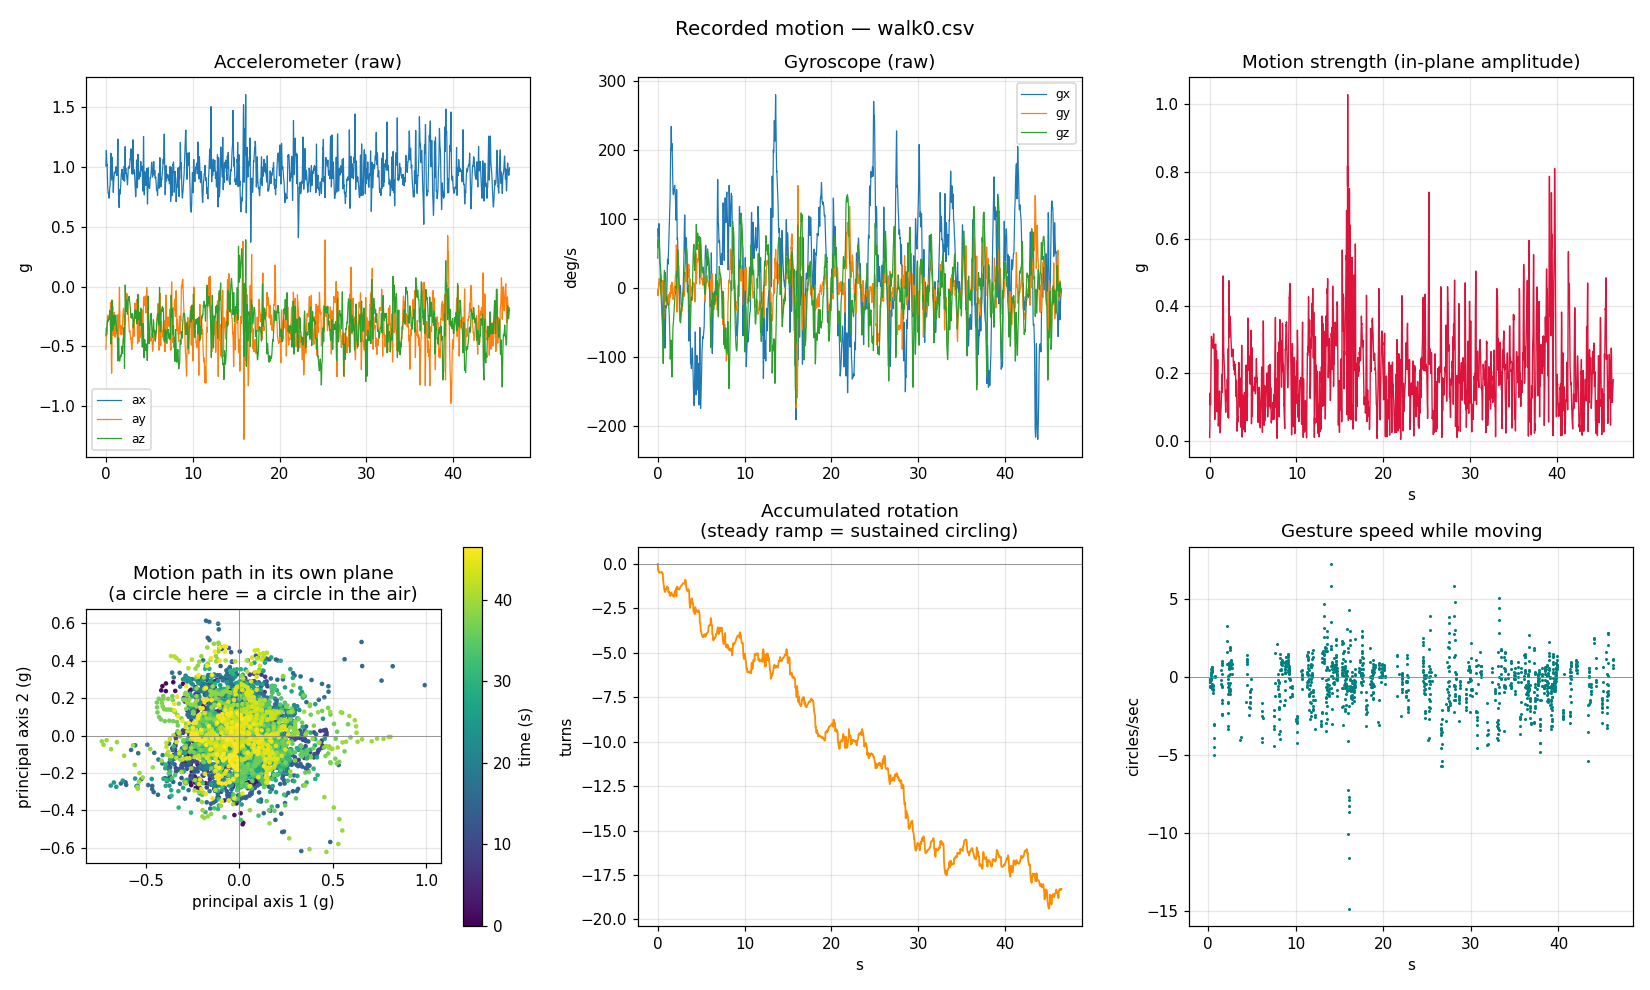

The data file committed next to this chart (first rows):
host_time_s, device_ms, seq, ax_g, ay_g, az_g, gx_dps, gy_dps, gz_dps
299398, 303169, 185, 1.008, -0.5220, -0.4106, 58.11, -2.199, 43.05
299398, 303179, 185, 1.037, -0.5210, -0.4014, 64.38, -5.084, 48.92
299398, 303189, 185, 1.061, -0.5017, -0.3975, 72.58, -8.03, 53.05
299398, 303199, 185, 1.086, -0.4678, -0.3870, 80.6, -10.37, 56.29
299398, 303209, 185, 1.113, -0.4263, -0.3601, 85.92, -11.5, 59.8
299398, 303219, 185, 1.138, -0.3706, -0.3467, 84.05, -9.893, 66.95
299398, 303229, 185, 1.138, -0.3706, -0.3467, 84.05, -9.893, 66.95
299398, 303239, 185, 1.121, -0.3628, -0.3481, 79.86, -5.328, 69.44
299398, 303249, 185, 1.095, -0.3672, -0.3572, 76.15, -0.0153, 70.41
299398, 303259, 185, 1.065, -0.3840, -0.3696, 75.01, 4.397, 69.24
299398, 303269, 186, 1.037, -0.3992, -0.3682, 77.4, 6.962, 66.66
299398, 303279, 186, 1.013, -0.4023, -0.3608, 83.04, 7.71, 63.86
299398, 303289, 186, 1.014, -0.3811, -0.3455, 89.56, 6.489, 62.18
299398, 303299, 186, 1.021, -0.3599, -0.3264, 93.25, 5.328, 62.02
299398, 303309, 186, 1.017, -0.3364, -0.3081, 93.18, 7.267, 62.6
299398, 303319, 186, 0.9902, -0.3105, -0.3032, 90.08, 11.1, 63.57
299398, 303329, 186, 0.9580, -0.2854, -0.2952, 84.75, 13.34, 64.24
299398, 303339, 186, 0.9329, -0.2649, -0.2910, 78.58, 13.34, 63.94
299398, 303349, 186, 0.9094, -0.2458, -0.2827, 71.98, 12.58, 62.47
299398, 303359, 186, 0.8799, -0.2397, -0.2839, 64.08, 11.45, 60.5
299398, 303369, 187, 0.8601, -0.2390, -0.2864, 56.29, 10.58, 57.77
299398, 303379, 187, 0.8342, -0.2405, -0.2798, 49.62, 9.908, 54.29
299398, 303389, 187, 0.8213, -0.2458, -0.2803, 44.21, 8.733, 50.6
299398, 303399, 187, 0.8101, -0.2468, -0.2844, 40.32, 7.13, 46.52
299398, 303409, 187, 0.8030, -0.2571, -0.2893, 37.8, 5.893, 42
299398, 303419, 187, 0.7974, -0.2551, -0.2881, 36.17, 5.16, 37.16
299398, 303429, 187, 0.7886, -0.2576, -0.2893, 35.16, 4.168, 32.21
299398, 303439, 187, 0.7803, -0.2549, -0.2861, 34.95, 2.885, 26.87
299398, 303449, 187, 0.7803, -0.2529, -0.2817, 34.61, 0.9771, 21.62
299398, 303459, 187, 0.7827, -0.2542, -0.2805, 33.6, -1.176, 17.04
299398, 303469, 188, 0.7761, -0.2542, -0.2734, 32.55, -2.473, 12.7
299398, 303479, 188, 0.7700, -0.2507, -0.2766, 30.69, -3.206, 8.428
299398, 303489, 188, 0.7639, -0.2520, -0.2744, 28.09, -3.603, 4.428
299398, 303499, 188, 0.7522, -0.2600, -0.2766, 26.2, -3.756, 0.9313
299398, 303509, 188, 0.7466, -0.2646, -0.2759, 24.95, -3.679, -2.534
299398, 303519, 188, 0.7400, -0.2666, -0.2727, 23.18, -3.985, -5.496
299398, 303529, 188, 0.7393, -0.2678, -0.2627, 21.22, -4.794, -8
299398, 303539, 188, 0.7434, -0.2698, -0.2622, 19.76, -5.847, -10.35
299398, 303549, 188, 0.7466, -0.2666, -0.2551, 17.97, -6.962, -12.52
299398, 303559, 188, 0.7556, -0.2712, -0.2483, 15.82, -7.771, -14.37
299398, 303569, 189, 0.7693, -0.2654, -0.2410, 14.12, -8.626, -16.31
299398, 303579, 189, 0.7830, -0.2515, -0.2312, 12.7, -9.282, -18.17
299398, 303589, 189, 0.7954, -0.2429, -0.2231, 10.61, -9.847, -20.24
299398, 303599, 189, 0.8093, -0.2268, -0.2183, 8.015, -9.771, -22.55
299398, 303609, 189, 0.8240, -0.2119, -0.2114, 4.626, -8.794, -25.07
299398, 303619, 189, 0.8335, -0.2092, -0.2048, 0.7023, -6.748, -27.53
299398, 303629, 189, 0.8413, -0.2078, -0.2004, -2.626, -3.374, -30.26
299398, 303639, 189, 0.8435, -0.2024, -0.2061, -5.756, 0.7634, -34.09
299398, 303649, 189, 0.8433, -0.2041, -0.2222, -10.63, 4.168, -37.88
299398, 303659, 189, 0.8452, -0.1992, -0.2405, -17.01, 6.779, -41.48
299398, 303669, 190, 0.8708, -0.1921, -0.2620, -23.62, 8.015, -44.21
299398, 303679, 190, 0.9170, -0.1829, -0.2908, -29.57, 6.458, -45.28
299398, 303689, 190, 0.9541, -0.1619, -0.3145, -34.29, 5.023, -47.13
299398, 303699, 190, 0.9819, -0.1382, -0.3416, -39.28, 4.092, -50.66
299398, 303709, 190, 1.008, -0.1313, -0.3711, -46.72, 3.939, -55.83
299398, 303719, 190, 1.041, -0.1445, -0.3943, -54.38, 5.405, -62.44
299398, 303729, 190, 1.082, -0.1687, -0.4236, -59.71, 7.084, -70.31
299398, 303739, 190, 1.106, -0.2029, -0.4558, -64.11, 8.275, -78.98
299398, 303749, 190, 1.115, -0.2546, -0.4797, -67.89, 9.618, -88.24
299398, 303759, 190, 1.102, -0.3403, -0.4785, -70.35, 10.72, -97.39
... 4,590 more rows
